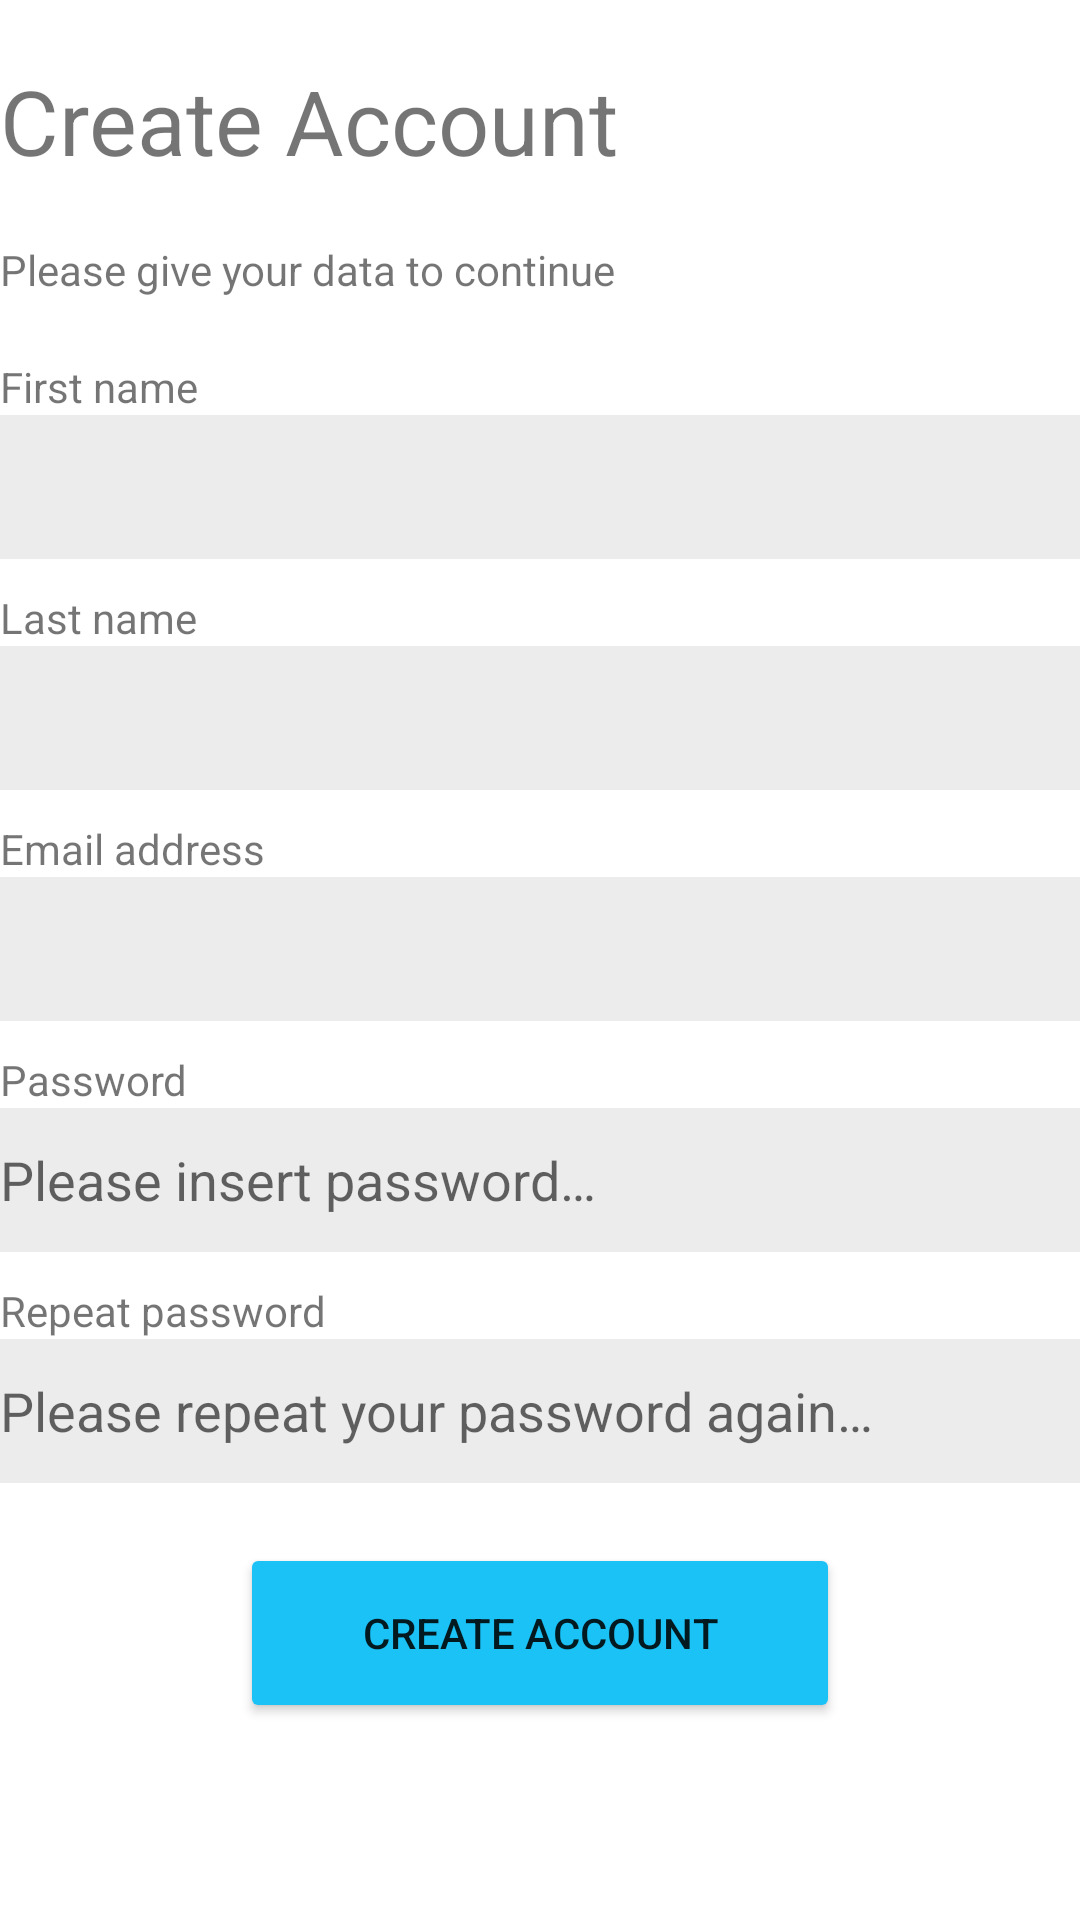

Reconstruct the res/layout file that produces this screen, plus the resources it refers to.
<!-- AndroidManifest.xml: application theme Theme.FitnessPlanner -->
<!-- res/layout/register_step_0.xml -->
<?xml version="1.0" encoding="utf-8"?>
<androidx.core.widget.NestedScrollView
    android:layout_width="match_parent"
    android:layout_height="match_parent"
    xmlns:android="http://schemas.android.com/apk/res/android"
    xmlns:app="http://schemas.android.com/apk/res-auto"
    android:layout_margin="20dp">

<androidx.constraintlayout.widget.ConstraintLayout
    android:layout_width="match_parent"
    android:layout_height="match_parent">

    <TextView
        android:id="@+id/text_create_account"
        android:layout_width="wrap_content"
        android:layout_height="wrap_content"
        android:layout_marginTop="20dp"
        android:text="@string/text_create_account"
        android:textSize="30sp"
        app:layout_constraintStart_toStartOf="parent"
        app:layout_constraintTop_toTopOf="parent" />

    <TextView
        android:id="@+id/text_create_account_description"
        android:layout_width="wrap_content"
        android:layout_height="wrap_content"
        android:layout_marginTop="20dp"
        android:text="@string/text_create_account_description"
        app:layout_constraintStart_toStartOf="parent"
        app:layout_constraintTop_toBottomOf="@+id/text_create_account"
        />

    <TextView
        android:id="@+id/text_first_name"
        android:layout_width="wrap_content"
        android:layout_height="wrap_content"
        android:text="@string/text_first_name"
        app:layout_constraintTop_toBottomOf="@+id/text_create_account_description"
        app:layout_constraintStart_toStartOf="parent"
        android:layout_marginTop="20dp" />

    <EditText
        android:id="@+id/edittext_first_name"
        android:layout_width="match_parent"
        android:layout_height="48dp"
        app:layout_constraintTop_toBottomOf="@+id/text_first_name"
        android:background="@color/grey"
        android:inputType="text"/>

    <TextView
        android:id="@+id/text_last_name"
        android:layout_width="wrap_content"
        android:layout_height="wrap_content"
        android:text="@string/text_last_name"
        app:layout_constraintTop_toBottomOf="@+id/edittext_first_name"
        app:layout_constraintStart_toStartOf="parent"
        android:layout_marginTop="10dp" />

    <EditText
        android:id="@+id/edittext_last_name"
        android:layout_width="match_parent"
        android:layout_height="48dp"
        app:layout_constraintTop_toBottomOf="@+id/text_last_name"
        android:background="@color/grey"
        android:inputType="text"/>

    <TextView
        android:id="@+id/text_email_adress"
        android:layout_width="wrap_content"
        android:layout_height="wrap_content"
        android:text="@string/text_email_adress"
        app:layout_constraintTop_toBottomOf="@+id/edittext_last_name"
        app:layout_constraintStart_toStartOf="parent"
        android:layout_marginTop="10dp" />

    <EditText
        android:id="@+id/edittext_email_adres"
        android:layout_width="match_parent"
        android:layout_height="48dp"
        app:layout_constraintTop_toBottomOf="@+id/text_email_adress"
        android:background="@color/grey"
        android:inputType="textEmailAddress"/>

    <TextView
        android:id="@+id/text_password"
        android:layout_width="wrap_content"
        android:layout_height="wrap_content"
        android:text="@string/text_password"
        app:layout_constraintTop_toBottomOf="@+id/edittext_email_adres"
        app:layout_constraintStart_toStartOf="parent"
        android:layout_marginTop="10dp" />

    <EditText
        android:id="@+id/edittext_password"
        android:layout_width="match_parent"
        android:layout_height="48dp"
        app:layout_constraintTop_toBottomOf="@+id/text_password"
        android:hint="@string/text_hidden_password"
        android:background="@color/grey"/>

    <TextView
        android:id="@+id/text_password_repeat"
        android:layout_width="wrap_content"
        android:layout_height="wrap_content"
        android:layout_marginTop="10dp"
        android:text="@string/text_password_repeat"
        app:layout_constraintStart_toStartOf="parent"
        app:layout_constraintTop_toBottomOf="@+id/edittext_password"/>

    <EditText
        android:id="@+id/edittext_password_repeat"
        android:layout_width="match_parent"
        android:layout_height="48dp"
        app:layout_constraintTop_toBottomOf="@+id/text_password_repeat"
        android:hint="@string/hidden_text_password_repeat"
        android:background="@color/grey"/>

    

    <Button
        android:id="@+id/create_account"
        android:layout_width="200dp"
        android:layout_height="60dp"
        android:text="@string/text_create_account"
        android:backgroundTint="@color/main_color"
        app:layout_constraintTop_toBottomOf="@+id/edittext_password_repeat"
        app:layout_constraintStart_toStartOf="parent"
        app:layout_constraintEnd_toEndOf="parent"
        android:layout_marginTop="20dp"
        />







</androidx.constraintlayout.widget.ConstraintLayout>
</androidx.core.widget.NestedScrollView>
<!-- resources referenced by this layout -->
<resources>
  <color name="grey">#ECECEC</color>
  <color name="main_color">#ff1AC2F6</color>
  <string name="hidden_text_password_repeat">Please repeat your password again…</string>
  <string name="text_create_account">Create Account</string>
  <string name="text_create_account_description">Please give your data to continue</string>
  <string name="text_email_adress">Email address</string>
  <string name="text_first_name">First name</string>
  <string name="text_hidden_password">Please insert password…</string>
  <string name="text_last_name">Last name</string>
  <string name="text_password">Password</string>
  <string name="text_password_repeat">Repeat password</string>
  <style name="Theme.FitnessPlanner" parent="Theme.MaterialComponents.DayNight.NoActionBar">
          
          <item name="colorPrimary">@color/purple_500</item>
          <item name="colorPrimaryVariant">@color/purple_700</item>
          <item name="colorOnPrimary">@color/white</item>
          
          <item name="colorSecondary">@color/teal_200</item>
          <item name="colorSecondaryVariant">@color/teal_700</item>
          <item name="colorOnSecondary">@color/black</item>
          
          <item name="android:statusBarColor" tools:targetApi="l">?attr/colorPrimaryVariant</item>
          
      </style>
  <color name="purple_500">#FF6200EE</color>
  <color name="purple_700">#FF3700B3</color>
  <color name="white">#FFFFFFFF</color>
  <color name="teal_200">#FF03DAC5</color>
  <color name="teal_700">#FF018786</color>
  <color name="black">#FF000000</color>
</resources>
